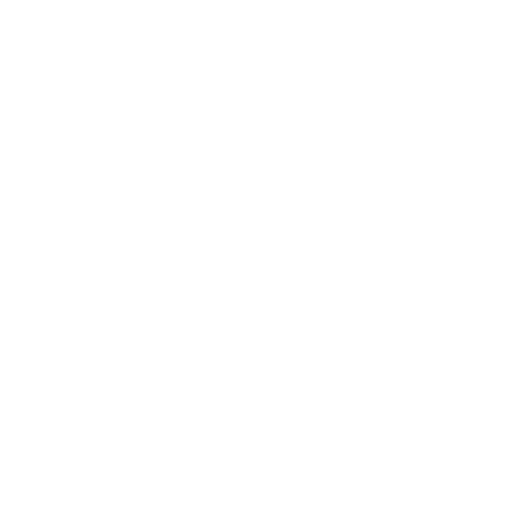
t = 0.00 s
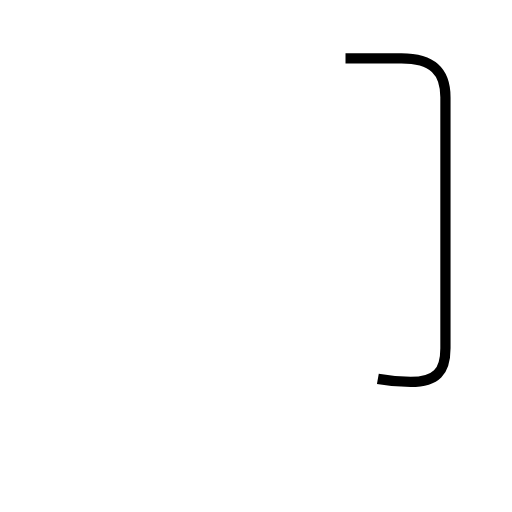
t = 1.36 s
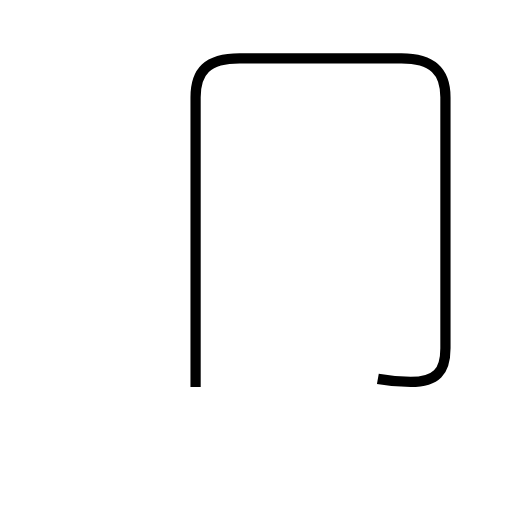
t = 2.72 s
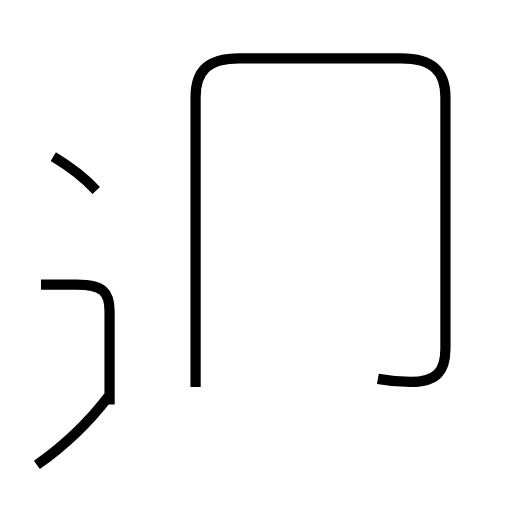
t = 3.69 s
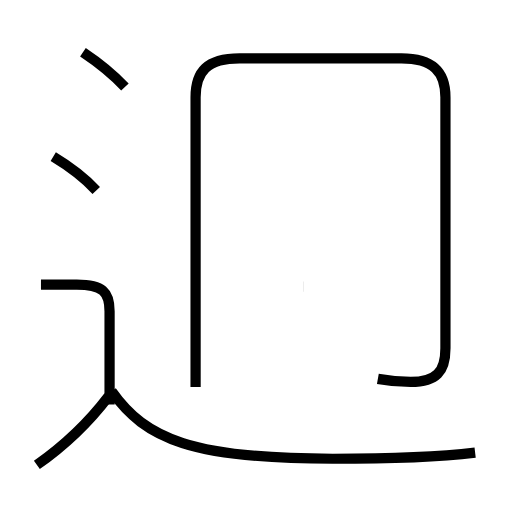
t = 4.98 s
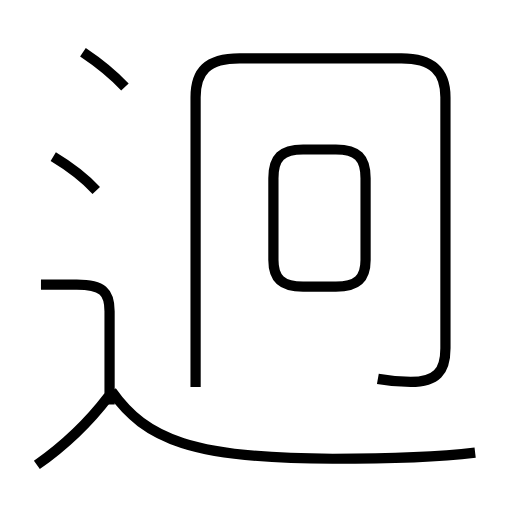
t = 6.20 s

The animated SVG that drew these frames (rendered in a browser with its animation timeline set to each time). Animation: 7 SMIL elements (animate=7); one cycle of 6.20 s.

<?xml version='1.0' encoding='utf-8'?>
<svg viewBox="0.0 -6.0 50.0 50.0" version="1.1" xmlns="http://www.w3.org/2000/svg"><rect x="-1000" y="-1000" width="2000" height="2000" stroke="white" fill="white" /><g style="fill:none;stroke:#000000;stroke-width:1"><path d="M 36.9 -7.0 C 38.0 -6.8 39.0 -6.7 40.1 -6.7 C 42.6 -6.7 43.5 -7.7 43.5 -10.0 L 43.5 -34.5 C 43.5 -37.0 42.3 -38.3 39.2 -38.3 L 23.4 -38.3 C 20.2 -38.3 19.1 -37.0 19.1 -34.5 L 19.1 -6.2 " transform="translate(0.0 38.0)" stroke-dasharray="90.6093408733157" stroke-dashoffset="90.6093408733157"><animate attributeName="stroke-dashoffset" from="90.6093408733157" to="0" dur="2.7182802261994707s" begin="0s" fill="freeze" /></path><path d="M 3.6 1.4 C 6.3 -0.5 8.7 -2.8 10.6 -5.3 " transform="translate(0.0 38.0)" stroke-dasharray="9.727458484407041" stroke-dashoffset="9.727458484407041"><animate attributeName="stroke-dashoffset" from="9.727458484407041" to="0" dur="0.2918237545322112s" begin="2.7182802261994707s" fill="freeze" /></path><path d="M 10.7 -4.5 L 10.7 -13.6 C 10.7 -15.5 10.0 -16.2 7.5 -16.2 L 4.0 -16.2 " transform="translate(0.0 38.0)" stroke-dasharray="17.444422800101147" stroke-dashoffset="17.444422800101147"><animate attributeName="stroke-dashoffset" from="17.444422800101147" to="0" dur="0.5233326840030345s" begin="3.010103980731682s" fill="freeze" /></path><path d="M 9.4 -25.4 C 8.0 -26.9 6.7 -27.8 5.2 -28.7 " transform="translate(0.0 38.0)" stroke-dasharray="5.361076040004785" stroke-dashoffset="5.361076040004785"><animate attributeName="stroke-dashoffset" from="5.361076040004785" to="0" dur="0.16083228120014353s" begin="3.5334366647347166s" fill="freeze" /></path><path d="M 46.4 0.2 C 42.2 0.7 38.0 0.8 32.5 0.8 C 18.9 0.8 14.2 -1.1 10.9 -5.8 " transform="translate(0.0 38.0)" stroke-dasharray="37.477016701775774" stroke-dashoffset="37.477016701775774"><animate attributeName="stroke-dashoffset" from="37.477016701775774" to="0" dur="1.1243105010532732s" begin="3.6942689459348603s" fill="freeze" /></path><path d="M 12.2 -35.5 C 10.8 -37.0 9.6 -37.9 8.1 -38.9 " transform="translate(0.0 38.0)" stroke-dasharray="5.340222531143489" stroke-dashoffset="5.340222531143489"><animate attributeName="stroke-dashoffset" from="5.340222531143489" to="0" dur="0.16020667593430465s" begin="4.818579446988133s" fill="freeze" /></path><path d="M 29.6 -16.0 L 32.8 -16.0 C 34.9 -16.0 35.7 -16.8 35.7 -18.6 L 35.7 -26.6 C 35.7 -28.6 34.9 -29.4 32.8 -29.4 L 29.6 -29.4 C 27.5 -29.4 26.7 -28.6 26.7 -26.6 L 26.7 -18.6 C 26.7 -16.8 27.5 -16.0 29.6 -16.0 Z" transform="translate(0.0 38.0)" stroke-dasharray="40.84290969034123" stroke-dashoffset="40.84290969034123"><animate attributeName="stroke-dashoffset" from="40.84290969034123" to="0" dur="1.2252872907102368s" begin="4.978786122922438s" fill="freeze" /></path></g></svg>
